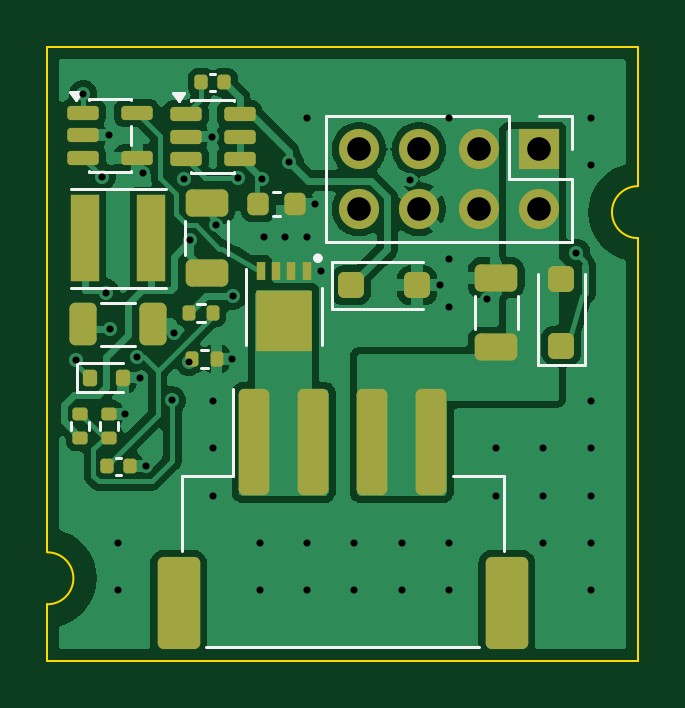
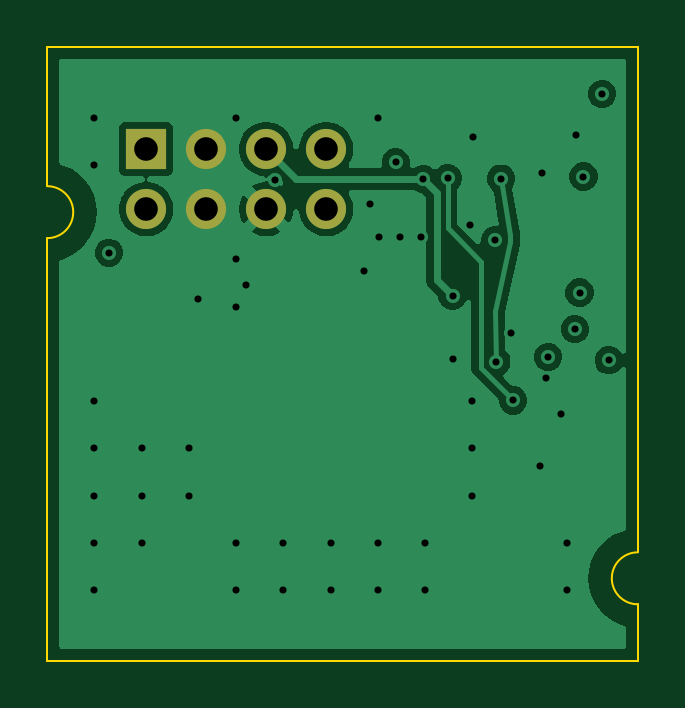
Circuit board: 11 layer files. Board 25.0 x 26.0 mm.
- bottom_copper: toolhead_power-B_Cu.gbl (30389 bytes)
- bottom_mask: toolhead_power-B_Mask.gbs (743 bytes)
- paste: toolhead_power-B_Paste.gbp (456 bytes)
- bottom_silk: toolhead_power-B_Silkscreen.gbo (753 bytes)
- outline: toolhead_power-Edge_Cuts.gm1 (953 bytes)
- top_copper: toolhead_power-F_Cu.gtl (86783 bytes)
- top_mask: toolhead_power-F_Mask.gts (4342 bytes)
- paste: toolhead_power-F_Paste.gtp (4055 bytes)
- top_silk: toolhead_power-F_Silkscreen.gto (8343 bytes)
- drill: toolhead_power-NPTH.drl (264 bytes)
- drill: toolhead_power-PTH.drl (1484 bytes)

=== bottom_copper: toolhead_power-B_Cu.gbl (30389 bytes, source omitted) ===
=== bottom_mask: toolhead_power-B_Mask.gbs ===
%TF.GenerationSoftware,KiCad,Pcbnew,10.0.7*%
%TF.CreationDate,2026-11-16T18:11:34-08:00*%
%TF.ProjectId,toolhead_power,746f6f6c-6865-4616-945f-706f7765722e,A*%
%TF.SameCoordinates,Original*%
%TF.FileFunction,Soldermask,Bot*%
%TF.FilePolarity,Negative*%
%FSLAX46Y46*%
G04 Gerber Fmt 4.6, Leading zero omitted, Abs format (unit mm)*
G04 Created by KiCad (PCBNEW 10.0.7) date 2026-11-16 18:11:34*
%MOMM*%
%LPD*%
G01*
G04 APERTURE LIST*
%ADD10R,1.700000X1.700000*%
%ADD11C,1.700000*%
G04 APERTURE END LIST*
D10*
%TO.C,J7*%
X120810000Y-104330000D03*
D11*
X120810000Y-106870000D03*
X118270000Y-104330000D03*
X118270000Y-106870000D03*
X115730000Y-104330000D03*
X115730000Y-106870000D03*
X113190000Y-104330000D03*
X113190000Y-106870000D03*
%TD*%
M02*

=== paste: toolhead_power-B_Paste.gbp ===
%TF.GenerationSoftware,KiCad,Pcbnew,10.0.7*%
%TF.CreationDate,2026-11-16T18:11:34-08:00*%
%TF.ProjectId,toolhead_power,746f6f6c-6865-4616-945f-706f7765722e,A*%
%TF.SameCoordinates,Original*%
%TF.FileFunction,Paste,Bot*%
%TF.FilePolarity,Positive*%
%FSLAX46Y46*%
G04 Gerber Fmt 4.6, Leading zero omitted, Abs format (unit mm)*
G04 Created by KiCad (PCBNEW 10.0.7) date 2026-11-16 18:11:34*
%MOMM*%
%LPD*%
G01*
G04 APERTURE LIST*
G04 APERTURE END LIST*
M02*

=== bottom_silk: toolhead_power-B_Silkscreen.gbo ===
%TF.GenerationSoftware,KiCad,Pcbnew,10.0.7*%
%TF.CreationDate,2026-11-16T18:11:34-08:00*%
%TF.ProjectId,toolhead_power,746f6f6c-6865-4616-945f-706f7765722e,A*%
%TF.SameCoordinates,Original*%
%TF.FileFunction,Legend,Bot*%
%TF.FilePolarity,Positive*%
%FSLAX46Y46*%
G04 Gerber Fmt 4.6, Leading zero omitted, Abs format (unit mm)*
G04 Created by KiCad (PCBNEW 10.0.7) date 2026-11-16 18:11:34*
%MOMM*%
%LPD*%
G01*
G04 APERTURE LIST*
%ADD10R,1.700000X1.700000*%
%ADD11C,1.700000*%
G04 APERTURE END LIST*
%LPC*%
D10*
%TO.C,J7*%
X120810000Y-104330000D03*
D11*
X120810000Y-106870000D03*
X118270000Y-104330000D03*
X118270000Y-106870000D03*
X115730000Y-104330000D03*
X115730000Y-106870000D03*
X113190000Y-104330000D03*
X113190000Y-106870000D03*
%TD*%
%LPD*%
M02*

=== outline: toolhead_power-Edge_Cuts.gm1 ===
%TF.GenerationSoftware,KiCad,Pcbnew,10.0.7*%
%TF.CreationDate,2026-11-16T18:11:34-08:00*%
%TF.ProjectId,toolhead_power,746f6f6c-6865-4616-945f-706f7765722e,A*%
%TF.SameCoordinates,Original*%
%TF.FileFunction,Profile,NP*%
%FSLAX46Y46*%
G04 Gerber Fmt 4.6, Leading zero omitted, Abs format (unit mm)*
G04 Created by KiCad (PCBNEW 10.0.7) date 2026-11-16 18:11:34*
%MOMM*%
%LPD*%
G01*
G04 APERTURE LIST*
%TA.AperFunction,Profile*%
%ADD10C,0.100000*%
%TD*%
G04 APERTURE END LIST*
D10*
X100000000Y-100000000D02*
X125000000Y-100000000D01*
X100000000Y-121400000D02*
X100000000Y-100000000D01*
X100000000Y-121400000D02*
G75*
G02*
X100000000Y-123600000I0J-1100000D01*
G01*
X100000000Y-126000000D02*
X100000000Y-123600000D01*
X125000000Y-100000000D02*
X125000000Y-105900000D01*
X125000000Y-108100000D02*
G75*
G02*
X125000000Y-105900000I0J1100000D01*
G01*
X125000000Y-108100000D02*
X125000000Y-126000000D01*
X125000000Y-126000000D02*
X100000000Y-126000000D01*
M02*

=== top_copper: toolhead_power-F_Cu.gtl (86783 bytes, source omitted) ===
=== top_mask: toolhead_power-F_Mask.gts ===
%TF.GenerationSoftware,KiCad,Pcbnew,10.0.7*%
%TF.CreationDate,2026-11-16T18:11:34-08:00*%
%TF.ProjectId,toolhead_power,746f6f6c-6865-4616-945f-706f7765722e,A*%
%TF.SameCoordinates,Original*%
%TF.FileFunction,Soldermask,Top*%
%TF.FilePolarity,Negative*%
%FSLAX46Y46*%
G04 Gerber Fmt 4.6, Leading zero omitted, Abs format (unit mm)*
G04 Created by KiCad (PCBNEW 10.0.7) date 2026-11-16 18:11:34*
%MOMM*%
%LPD*%
G01*
G04 APERTURE LIST*
G04 Aperture macros list*
%AMRoundRect*
0 Rectangle with rounded corners*
0 $1 Rounding radius*
0 $2 $3 $4 $5 $6 $7 $8 $9 X,Y pos of 4 corners*
0 Add a 4 corners polygon primitive as box body*
4,1,4,$2,$3,$4,$5,$6,$7,$8,$9,$2,$3,0*
0 Add four circle primitives for the rounded corners*
1,1,$1+$1,$2,$3*
1,1,$1+$1,$4,$5*
1,1,$1+$1,$6,$7*
1,1,$1+$1,$8,$9*
0 Add four rect primitives between the rounded corners*
20,1,$1+$1,$2,$3,$4,$5,0*
20,1,$1+$1,$4,$5,$6,$7,0*
20,1,$1+$1,$6,$7,$8,$9,0*
20,1,$1+$1,$8,$9,$2,$3,0*%
G04 Aperture macros list end*
%ADD10RoundRect,0.250000X0.650000X-0.325000X0.650000X0.325000X-0.650000X0.325000X-0.650000X-0.325000X0*%
%ADD11RoundRect,0.140000X-0.140000X-0.170000X0.140000X-0.170000X0.140000X0.170000X-0.140000X0.170000X0*%
%ADD12RoundRect,0.250000X-0.300000X-0.300000X0.300000X-0.300000X0.300000X0.300000X-0.300000X0.300000X0*%
%ADD13R,1.700000X1.700000*%
%ADD14C,1.700000*%
%ADD15RoundRect,0.250000X0.300000X-0.300000X0.300000X0.300000X-0.300000X0.300000X-0.300000X-0.300000X0*%
%ADD16RoundRect,0.135000X0.185000X-0.135000X0.185000X0.135000X-0.185000X0.135000X-0.185000X-0.135000X0*%
%ADD17RoundRect,0.135000X-0.135000X-0.185000X0.135000X-0.185000X0.135000X0.185000X-0.135000X0.185000X0*%
%ADD18RoundRect,0.150000X-0.512500X-0.150000X0.512500X-0.150000X0.512500X0.150000X-0.512500X0.150000X0*%
%ADD19R,1.200000X3.700000*%
%ADD20R,0.400000X0.800000*%
%ADD21R,2.400000X2.600000*%
%ADD22RoundRect,0.250000X-0.400000X-2.000000X0.400000X-2.000000X0.400000X2.000000X-0.400000X2.000000X0*%
%ADD23RoundRect,0.250000X-0.650000X-1.700000X0.650000X-1.700000X0.650000X1.700000X-0.650000X1.700000X0*%
%ADD24RoundRect,0.150000X0.150000X0.200000X-0.150000X0.200000X-0.150000X-0.200000X0.150000X-0.200000X0*%
%ADD25RoundRect,0.225000X-0.225000X-0.250000X0.225000X-0.250000X0.225000X0.250000X-0.225000X0.250000X0*%
%ADD26RoundRect,0.250000X-0.325000X-0.650000X0.325000X-0.650000X0.325000X0.650000X-0.325000X0.650000X0*%
G04 APERTURE END LIST*
D10*
%TO.C,C8*%
X106750000Y-109575000D03*
X106750000Y-106625000D03*
%TD*%
D11*
%TO.C,C6*%
X106520000Y-101500000D03*
X107480000Y-101500000D03*
%TD*%
D12*
%TO.C,D9*%
X112850000Y-110100000D03*
X115650000Y-110100000D03*
%TD*%
D13*
%TO.C,J7*%
X120810000Y-104330000D03*
D14*
X120810000Y-106870000D03*
X118270000Y-104330000D03*
X118270000Y-106870000D03*
X115730000Y-104330000D03*
X115730000Y-106870000D03*
X113190000Y-104330000D03*
X113190000Y-106870000D03*
%TD*%
D15*
%TO.C,D7*%
X121750000Y-112650000D03*
X121750000Y-109850000D03*
%TD*%
D16*
%TO.C,R3*%
X102600000Y-116560000D03*
X102600000Y-115540000D03*
%TD*%
D17*
%TO.C,R13*%
X105990000Y-111250000D03*
X107010000Y-111250000D03*
%TD*%
D18*
%TO.C,U7*%
X101512500Y-102800000D03*
X101512500Y-103750000D03*
X101512500Y-104700000D03*
X103787500Y-104700000D03*
X103787500Y-102800000D03*
%TD*%
D19*
%TO.C,L1*%
X101600000Y-108100000D03*
X104400000Y-108100000D03*
%TD*%
D11*
%TO.C,C21*%
X102520000Y-117750000D03*
X103480000Y-117750000D03*
%TD*%
D20*
%TO.C,Q2*%
X110975000Y-109500000D03*
X110325000Y-109500000D03*
X109675000Y-109500000D03*
X109025000Y-109500000D03*
D21*
X110000000Y-111600000D03*
%TD*%
D16*
%TO.C,R2*%
X101400000Y-116560000D03*
X101400000Y-115540000D03*
%TD*%
D22*
%TO.C,J3*%
X108750000Y-116750000D03*
X111250000Y-116750000D03*
X113750000Y-116750000D03*
X116250000Y-116750000D03*
D23*
X105550000Y-123550000D03*
X119450000Y-123550000D03*
%TD*%
D24*
%TO.C,D10*%
X101800000Y-114000000D03*
X103200000Y-114000000D03*
%TD*%
D17*
%TO.C,R14*%
X106140000Y-113200000D03*
X107160000Y-113200000D03*
%TD*%
D25*
%TO.C,C5*%
X108925000Y-106650000D03*
X110475000Y-106650000D03*
%TD*%
D26*
%TO.C,C4*%
X101525000Y-111750000D03*
X104475000Y-111750000D03*
%TD*%
D18*
%TO.C,U1*%
X105862500Y-102850000D03*
X105862500Y-103800000D03*
X105862500Y-104750000D03*
X108137500Y-104750000D03*
X108137500Y-103800000D03*
X108137500Y-102850000D03*
%TD*%
D10*
%TO.C,C2*%
X119000000Y-112725000D03*
X119000000Y-109775000D03*
%TD*%
M02*

=== paste: toolhead_power-F_Paste.gtp ===
%TF.GenerationSoftware,KiCad,Pcbnew,10.0.7*%
%TF.CreationDate,2026-11-16T18:11:34-08:00*%
%TF.ProjectId,toolhead_power,746f6f6c-6865-4616-945f-706f7765722e,A*%
%TF.SameCoordinates,Original*%
%TF.FileFunction,Paste,Top*%
%TF.FilePolarity,Positive*%
%FSLAX46Y46*%
G04 Gerber Fmt 4.6, Leading zero omitted, Abs format (unit mm)*
G04 Created by KiCad (PCBNEW 10.0.7) date 2026-11-16 18:11:34*
%MOMM*%
%LPD*%
G01*
G04 APERTURE LIST*
G04 Aperture macros list*
%AMRoundRect*
0 Rectangle with rounded corners*
0 $1 Rounding radius*
0 $2 $3 $4 $5 $6 $7 $8 $9 X,Y pos of 4 corners*
0 Add a 4 corners polygon primitive as box body*
4,1,4,$2,$3,$4,$5,$6,$7,$8,$9,$2,$3,0*
0 Add four circle primitives for the rounded corners*
1,1,$1+$1,$2,$3*
1,1,$1+$1,$4,$5*
1,1,$1+$1,$6,$7*
1,1,$1+$1,$8,$9*
0 Add four rect primitives between the rounded corners*
20,1,$1+$1,$2,$3,$4,$5,0*
20,1,$1+$1,$4,$5,$6,$7,0*
20,1,$1+$1,$6,$7,$8,$9,0*
20,1,$1+$1,$8,$9,$2,$3,0*%
G04 Aperture macros list end*
%ADD10RoundRect,0.250000X0.650000X-0.325000X0.650000X0.325000X-0.650000X0.325000X-0.650000X-0.325000X0*%
%ADD11RoundRect,0.140000X-0.140000X-0.170000X0.140000X-0.170000X0.140000X0.170000X-0.140000X0.170000X0*%
%ADD12RoundRect,0.250000X-0.300000X-0.300000X0.300000X-0.300000X0.300000X0.300000X-0.300000X0.300000X0*%
%ADD13RoundRect,0.250000X0.300000X-0.300000X0.300000X0.300000X-0.300000X0.300000X-0.300000X-0.300000X0*%
%ADD14RoundRect,0.135000X0.185000X-0.135000X0.185000X0.135000X-0.185000X0.135000X-0.185000X-0.135000X0*%
%ADD15RoundRect,0.135000X-0.135000X-0.185000X0.135000X-0.185000X0.135000X0.185000X-0.135000X0.185000X0*%
%ADD16RoundRect,0.150000X-0.512500X-0.150000X0.512500X-0.150000X0.512500X0.150000X-0.512500X0.150000X0*%
%ADD17R,1.200000X3.700000*%
%ADD18R,0.400000X0.800000*%
%ADD19R,1.680000X1.820000*%
%ADD20RoundRect,0.250000X-0.400000X-2.000000X0.400000X-2.000000X0.400000X2.000000X-0.400000X2.000000X0*%
%ADD21RoundRect,0.250000X-0.650000X-1.700000X0.650000X-1.700000X0.650000X1.700000X-0.650000X1.700000X0*%
%ADD22RoundRect,0.150000X0.150000X0.200000X-0.150000X0.200000X-0.150000X-0.200000X0.150000X-0.200000X0*%
%ADD23RoundRect,0.225000X-0.225000X-0.250000X0.225000X-0.250000X0.225000X0.250000X-0.225000X0.250000X0*%
%ADD24RoundRect,0.250000X-0.325000X-0.650000X0.325000X-0.650000X0.325000X0.650000X-0.325000X0.650000X0*%
G04 APERTURE END LIST*
D10*
%TO.C,C8*%
X106750000Y-109575000D03*
X106750000Y-106625000D03*
%TD*%
D11*
%TO.C,C6*%
X106520000Y-101500000D03*
X107480000Y-101500000D03*
%TD*%
D12*
%TO.C,D9*%
X112850000Y-110100000D03*
X115650000Y-110100000D03*
%TD*%
D13*
%TO.C,D7*%
X121750000Y-112650000D03*
X121750000Y-109850000D03*
%TD*%
D14*
%TO.C,R3*%
X102600000Y-116560000D03*
X102600000Y-115540000D03*
%TD*%
D15*
%TO.C,R13*%
X105990000Y-111250000D03*
X107010000Y-111250000D03*
%TD*%
D16*
%TO.C,U7*%
X101512500Y-102800000D03*
X101512500Y-103750000D03*
X101512500Y-104700000D03*
X103787500Y-104700000D03*
X103787500Y-102800000D03*
%TD*%
D17*
%TO.C,L1*%
X101600000Y-108100000D03*
X104400000Y-108100000D03*
%TD*%
D11*
%TO.C,C21*%
X102520000Y-117750000D03*
X103480000Y-117750000D03*
%TD*%
D18*
%TO.C,Q2*%
X110975000Y-109500000D03*
X110325000Y-109500000D03*
X109675000Y-109500000D03*
X109025000Y-109500000D03*
D19*
X110000000Y-111600000D03*
%TD*%
D14*
%TO.C,R2*%
X101400000Y-116560000D03*
X101400000Y-115540000D03*
%TD*%
D20*
%TO.C,J3*%
X108750000Y-116750000D03*
X111250000Y-116750000D03*
X113750000Y-116750000D03*
X116250000Y-116750000D03*
D21*
X105550000Y-123550000D03*
X119450000Y-123550000D03*
%TD*%
D22*
%TO.C,D10*%
X101800000Y-114000000D03*
X103200000Y-114000000D03*
%TD*%
D15*
%TO.C,R14*%
X106140000Y-113200000D03*
X107160000Y-113200000D03*
%TD*%
D23*
%TO.C,C5*%
X108925000Y-106650000D03*
X110475000Y-106650000D03*
%TD*%
D24*
%TO.C,C4*%
X101525000Y-111750000D03*
X104475000Y-111750000D03*
%TD*%
D16*
%TO.C,U1*%
X105862500Y-102850000D03*
X105862500Y-103800000D03*
X105862500Y-104750000D03*
X108137500Y-104750000D03*
X108137500Y-103800000D03*
X108137500Y-102850000D03*
%TD*%
D10*
%TO.C,C2*%
X119000000Y-112725000D03*
X119000000Y-109775000D03*
%TD*%
M02*

=== top_silk: toolhead_power-F_Silkscreen.gto (8343 bytes, source omitted) ===
=== drill: toolhead_power-NPTH.drl ===
M48
; DRILL file KiCad 10.0.7 date 2026-11-16T18:11:35
; FORMAT={-:-/ absolute / metric / decimal}
; #@! TF.CreationDate,2026-11-16T18:11:35-08:00
; #@! TF.GenerationSoftware,Kicad,Pcbnew,10.0.7
; #@! TF.FileFunction,NonPlated,1,4,NPTH
FMAT,2
METRIC
%
G90
G05
M30

=== drill: toolhead_power-PTH.drl ===
M48
; DRILL file KiCad 10.0.7 date 2026-11-16T18:11:35
; FORMAT={-:-/ absolute / metric / decimal}
; #@! TF.CreationDate,2026-11-16T18:11:35-08:00
; #@! TF.GenerationSoftware,Kicad,Pcbnew,10.0.7
; #@! TF.FileFunction,Plated,1,4,PTH
FMAT,2
METRIC
; #@! TA.AperFunction,Plated,PTH,ViaDrill
T1C0.300
; #@! TA.AperFunction,Plated,PTH,ComponentDrill
T2C1.000
%
G90
G05
T1
X101.226Y-113.269
X101.512Y-101.996
X102.306Y-105.493
X102.462Y-110.408
X102.612Y-103.75
X102.663Y-111.951
X103.0Y-121.0
X103.0Y-123.0
X103.27Y-115.54
X103.795Y-113.127
X103.9Y-114.0
X104.055Y-105.347
X104.16Y-117.75
X105.278Y-114.972
X105.376Y-112.123
X105.79Y-105.584
X105.99Y-113.334
X106.043Y-108.195
X106.962Y-103.8
X107.0Y-115.0
X107.0Y-117.0
X107.0Y-119.0
X107.123Y-107.526
X107.83Y-113.2
X107.839Y-110.54
X108.054Y-105.557
X109.0Y-121.0
X109.0Y-123.0
X109.087Y-105.597
X109.175Y-108.05
X110.075Y-108.05
X110.248Y-104.891
X110.975Y-108.05
X111.0Y-103.0
X111.0Y-121.0
X111.0Y-123.0
X111.325Y-106.65
X111.575Y-109.5
X113.0Y-121.0
X113.0Y-123.0
X115.0Y-121.0
X115.0Y-123.0
X115.359Y-105.646
X116.6Y-110.1
X117.0Y-103.0
X117.0Y-109.0
X117.0Y-111.0
X117.0Y-121.0
X117.0Y-123.0
X118.627Y-110.676
X119.0Y-117.0
X119.0Y-119.0
X121.0Y-117.0
X121.0Y-119.0
X121.0Y-121.0
X122.389Y-108.72
X123.0Y-103.0
X123.0Y-105.0
X123.0Y-115.0
X123.0Y-117.0
X123.0Y-119.0
X123.0Y-121.0
X123.0Y-123.0
T2
X113.19Y-104.33
X113.19Y-106.87
X115.73Y-104.33
X115.73Y-106.87
X118.27Y-104.33
X118.27Y-106.87
X120.81Y-104.33
X120.81Y-106.87
M30
